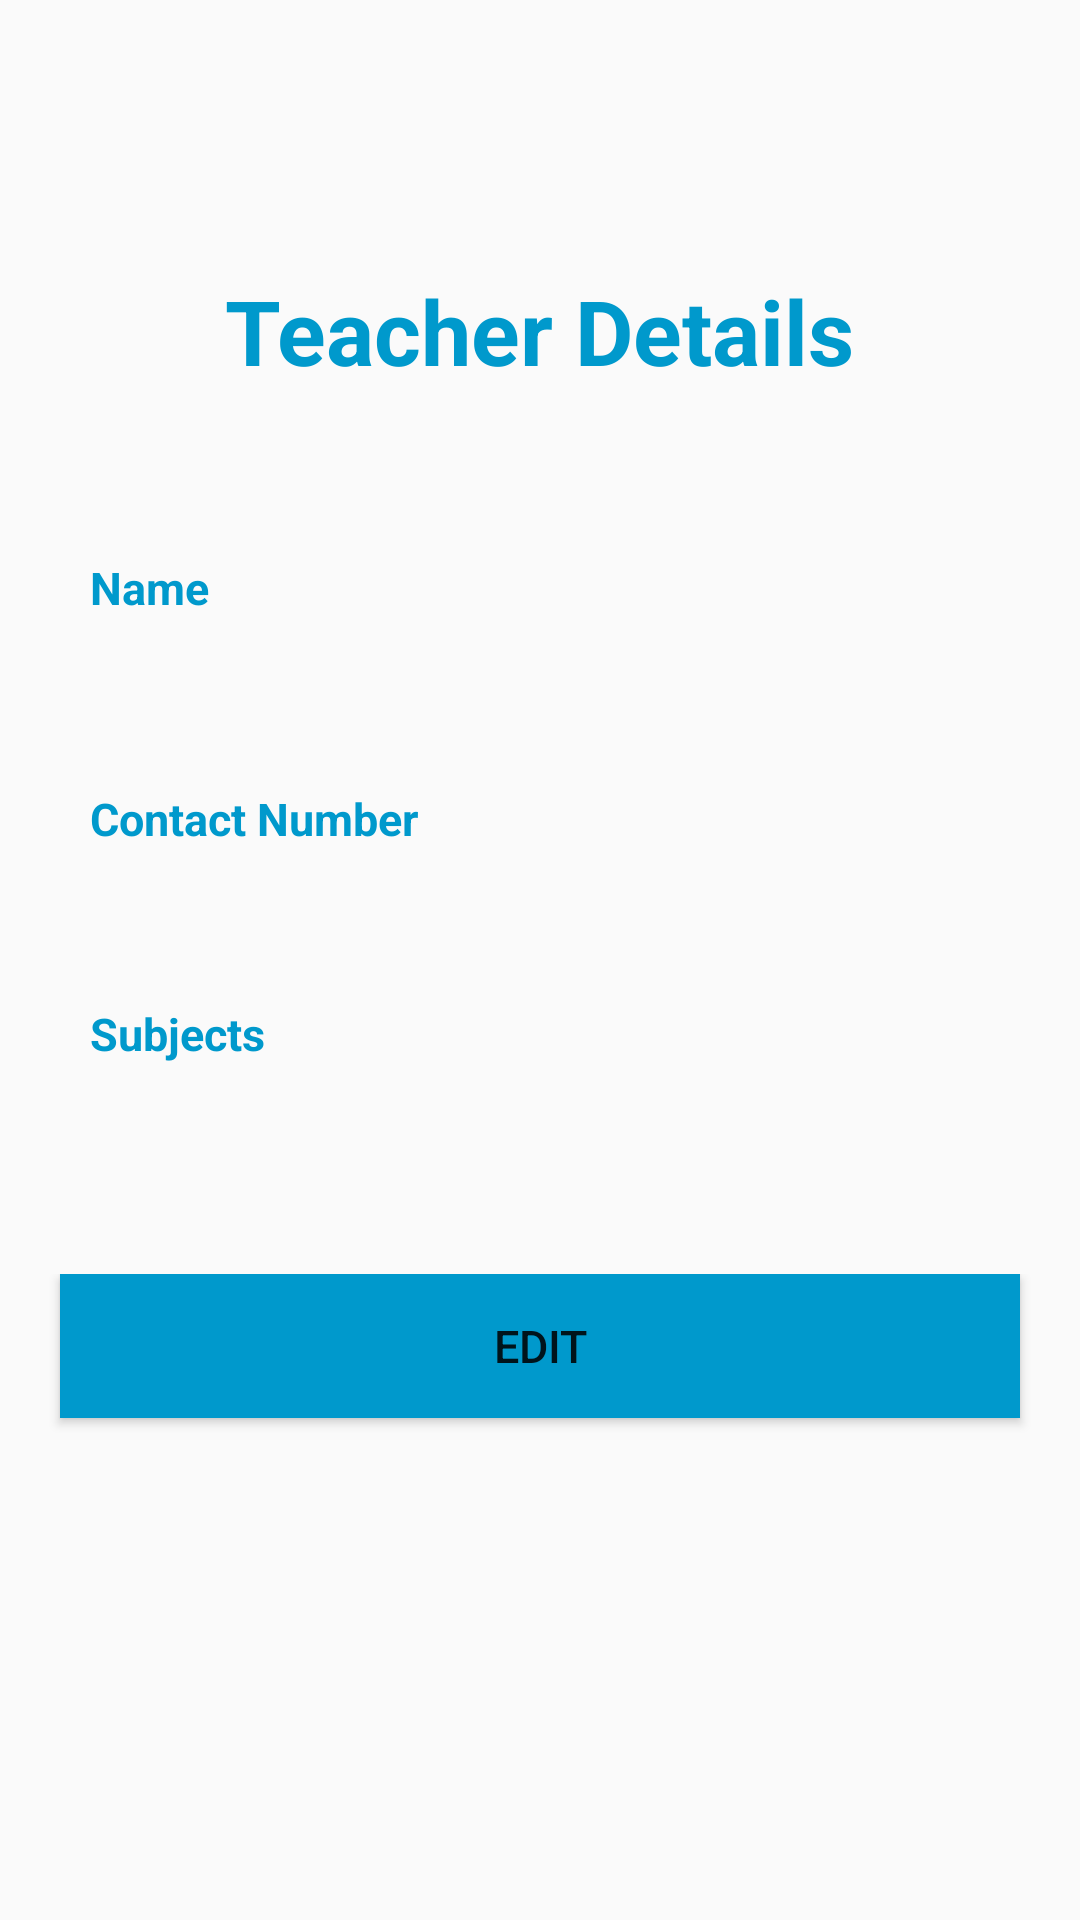

The Android layout XML behind this screen, and the referenced resources:
<!-- AndroidManifest.xml: application theme Theme.EAttendence -->
<!-- res/layout/teacher_home_fragment.xml -->
<?xml version="1.0" encoding="utf-8"?>
<RelativeLayout tools:context=".Teacher.Teacher_Fragment.Home.Home"
    xmlns:android="http://schemas.android.com/apk/res/android"
    android:layout_width="match_parent"
    android:layout_height="match_parent"
    xmlns:tools="http://schemas.android.com/tools">

    <androidx.core.widget.NestedScrollView
        android:layout_width="match_parent"
        android:layout_height="match_parent"
        android:fadeScrollbars="true"
        android:scrollbarFadeDuration="0"
        android:layout_marginTop="70dp"
        android:scrollbars="vertical"
        android:verticalScrollbarPosition="right">

        <LinearLayout
            android:id="@+id/linear"
            android:layout_width="match_parent"
            android:layout_height="match_parent"
            android:gravity="center_horizontal"
            android:orientation="vertical">

            <TextView
                android:layout_width="wrap_content"
                android:layout_height="wrap_content"
                android:layout_marginTop="20dp"
                android:textColor="@android:color/holo_blue_dark"
                android:textStyle="bold"
                android:textSize="30sp"
                android:text="Teacher Details"/>

        <LinearLayout
            android:layout_width="match_parent"
            android:layout_height="wrap_content"
            android:layout_marginStart="20dp"
            android:layout_marginTop="50dp"
            android:orientation="horizontal"
            android:layout_marginLeft="20dp">

            <TextView
                android:layout_width="wrap_content"
                android:layout_height="wrap_content"
                android:layout_marginEnd="90dp"
                android:text="Name"
                android:textStyle="bold"
                android:textColor="@android:color/holo_blue_dark"
                android:textSize="15sp"
                android:layout_marginRight="90dp" />

            <TextView
                android:id="@+id/name"
                android:layout_width="wrap_content"
                android:layout_height="wrap_content"
                android:textSize="20sp" />
        </LinearLayout>

        <LinearLayout
            android:layout_width="match_parent"
            android:layout_height="wrap_content"
            android:layout_marginStart="20dp"
            android:layout_marginTop="50dp"
            android:orientation="horizontal"
            android:layout_marginLeft="20dp">
            <TextView
                android:layout_width="wrap_content"
                android:layout_height="wrap_content"
                android:layout_marginEnd="25dp"
                android:text="Contact Number"
                android:textStyle="bold"
                android:textColor="@android:color/holo_blue_dark"
                android:textSize="15sp"
                android:layout_marginRight="25dp" />

            <TextView
                android:id="@+id/number"
                android:layout_width="wrap_content"
                android:layout_height="wrap_content"
                android:textSize="20sp" />
        </LinearLayout>
        <LinearLayout
            android:layout_width="match_parent"
            android:layout_height="wrap_content"
            android:layout_marginStart="20dp"
            android:layout_marginTop="50dp"
            android:orientation="horizontal"
            android:layout_marginLeft="20dp">

            <TextView
                android:layout_width="wrap_content"
                android:layout_height="wrap_content"
                android:layout_marginBottom="20dp"
                android:text="Subjects"
                android:textStyle="bold"
                android:layout_marginEnd="70dp"
                android:textColor="@android:color/holo_blue_dark"
                android:textSize="15sp"
                android:layout_marginRight="70dp" />


            <LinearLayout
                android:id="@+id/list"
                android:layout_marginEnd="5dp"
                android:layout_width="wrap_content"
                android:layout_height="wrap_content"
                android:orientation="vertical"
                android:layout_marginRight="5dp">

            </LinearLayout>
            </LinearLayout>

        <LinearLayout
            android:layout_width="match_parent"
            android:layout_height="wrap_content"
            android:layout_marginTop="50dp"
            android:orientation="horizontal">
            <Button
                android:id="@+id/edit"
                android:layout_width="match_parent"
                android:background="@android:color/holo_blue_dark"
                android:textSize="15sp"
                android:layout_marginLeft="20dp"
                android:layout_marginRight="20dp"
                android:layout_marginBottom="20dp"
                android:layout_height="wrap_content"
                android:text="Edit" />
        </LinearLayout>
        </LinearLayout>



    </androidx.core.widget.NestedScrollView>

</RelativeLayout>
<!-- resources referenced by this layout -->
<resources>
  <style name="Theme.EAttendence" parent="Theme.AppCompat.Light.NoActionBar">
          
          <item name="colorPrimary">@color/purple_500</item>
          <item name="colorPrimaryVariant">@color/purple_700</item>
          <item name="colorOnPrimary">@color/white</item>
          
          <item name="colorSecondary">@color/teal_200</item>
          <item name="colorSecondaryVariant">@color/teal_700</item>
          <item name="colorOnSecondary">@color/black</item>
          
          <item name="android:statusBarColor" tools:targetApi="l">?attr/colorPrimaryVariant</item>
          
      </style>
  <color name="purple_500">#FF6200EE</color>
  <color name="purple_700">#FF3700B3</color>
  <color name="white">#FFFFFFFF</color>
  <color name="teal_200">#FF03DAC5</color>
  <color name="teal_700">#FF018786</color>
  <color name="black">#FF000000</color>
</resources>
